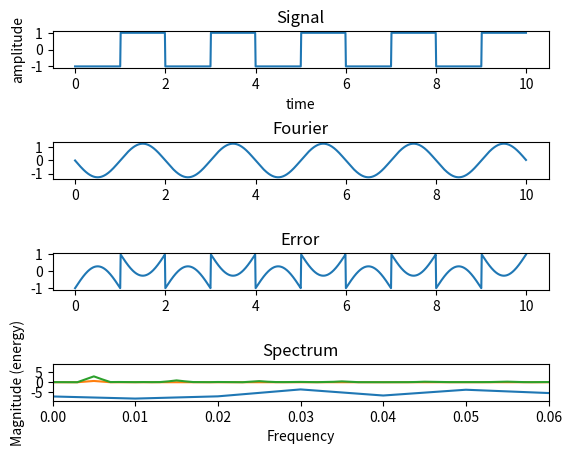
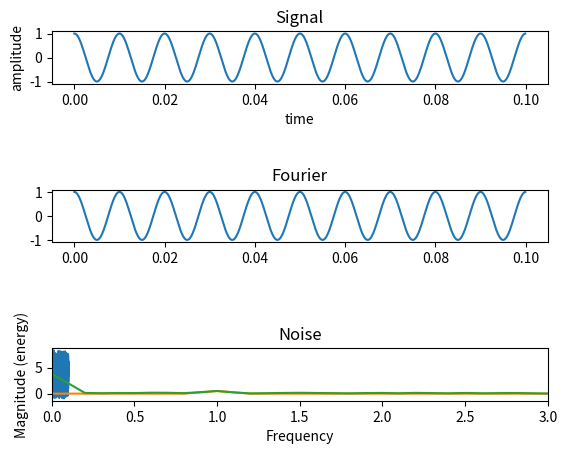

The script that saved these images, in order:
import matplotlib.pyplot as plt
import numpy as np
from scipy import integrate
from matplotlib import pyplot


class FourierTransform:
    @staticmethod
    def calculate_coefficients(t0, T, signal_func, n):
        sin_func = lambda t: signal_func(t) * np.sin(t * n * 2 * np.pi / T)
        cos_func = lambda t: signal_func(t) * np.cos(t * n * 2 * np.pi / T)

        a_n = 2/T * integrate.quad(cos_func, t0, t0 + T)[0]
        b_n = 2/T * integrate.quad(sin_func, t0, t0 + T)[0]

        return a_n, b_n

    @staticmethod
    def calculate_a0(t0, T, signal_func):
        return 2/T * integrate.quad(signal_func, t0, t0 + T)[0]

    @staticmethod
    def calculate_fourier_series(t0, T, signal_func, N, t):
        a0 = FourierTransform.calculate_a0(t0, T, signal_func)
        result = 0
        result += a0/2
        for i in range(N):
            an, bn = FourierTransform.calculate_coefficients(t0, T, signal_func, i)
            result += an * np.cos(2 * np.pi * i * t / T) + bn * np.sin(2 * np.pi * i * t / T)
        return result


# Quadro
T = 2
amplitude = 1
N = 2
# Cos
freq = 100


def f(x):
    if x % T > 0.5 * T:
        return amplitude
    return -amplitude


def f_cos(x):
    return amplitude*np.cos(freq * x * 2 * np.pi)


def f_noise(x):
    if x % T > 0.5 * T:
        return amplitude + np.random.random(1)[0] / 2 * 15
    return -amplitude - np.random.random(1)[0] / 2 * 15


def f_cos_noise(x):
    return amplitude*np.cos(freq * x * 2 * np.pi) + np.random.random(1)[0] / 2 * 15


def print_time_quadro_graphics(t0, T, signal_func, N):
    fourier = list()
    signal = list()
    time = list()
    error = list()
    noise = list()
    for i in range(1000):
        iter = i / 100
        fourier.append(FourierTransform.calculate_fourier_series(t0, T, signal_func, N, iter))
        signal.append(signal_func(iter))
        noise.append(f_noise(iter))
        time.append(iter)
        error.append(signal[i] - fourier[i])

    fig, axs = plt.subplots(4)
    plt.subplots_adjust(wspace = 0, hspace = 2)
    axs[0].plot(time, signal)
    axs[0].set_title("Signal")
    axs[0].set_xlabel("time")
    axs[0].set_ylabel("amplitude")
    axs[1].plot(time, fourier)
    axs[1].set_title("Fourier")
    axs[2].plot(time, error)
    axs[2].set_title("Error")
    axs[3].plot(time, noise)
    axs[3].set_title("Noise")
    plt.show()

    plt.xlim(0, 0.06)
    plt.title("Spectrum")
    plt.magnitude_spectrum(fourier, 2/T)
    plt.show()
    plt.xlim(0, 0.06)
    plt.magnitude_spectrum(noise, 2 / T)
    plt.show()


def print_time_cos_graphics(t0, T, signal_func, N):
    fourier = list()
    signal = list()
    time = list()
    error = list()
    noise = list()
    for i in range(1000):
        iter = i / 10000
        fourier.append(FourierTransform.calculate_fourier_series(t0, T, signal_func, N, iter))
        signal.append(signal_func(iter))
        time.append(iter)
        error.append(signal[i] - fourier[i])
        noise.append(f_cos_noise(iter))

    fig, axs = plt.subplots(3)
    plt.subplots_adjust(wspace=0, hspace=2)
    axs[0].plot(time, signal)
    axs[0].set_title("Signal")
    axs[0].set_xlabel("time")
    axs[0].set_ylabel("amplitude")
    axs[0].set_xlabel("time")
    axs[1].plot(time, fourier)
    axs[1].set_title("Fourier")
    axs[2].plot(time, noise)
    axs[2].set_title("Noise")
    plt.show()

    plt.xlim(0, 3)
    plt.magnitude_spectrum(fourier, freq)
    plt.show()

    plt.xlim(0, 3)
    plt.magnitude_spectrum(noise, freq)
    plt.show()


def print_an_bn(t0, T, signal_func, N):
    an_list = list()
    bn_list = list()
    iter = list()

    for i in range(N):
        an, bn = FourierTransform.calculate_coefficients(t0, T, signal_func, i)
        an_list.append(an)
        bn_list.append(bn)
        iter.append(i)

    fig, axs = plt.subplots(2)
    #plt.subplots_adjust(wspace=0, hspace=2)
    axs[0].plot(iter, an_list)
    axs[0].set_title("An")
    axs[0].set_xlabel("iterations")
    axs[0].set_ylabel("amplitude")
    axs[1].plot(iter, bn_list)
    axs[1].set_title("Bn")
    plt.show()


print_time_quadro_graphics(0, T, f, N)
print_time_cos_graphics(0, 1/freq, f_cos, 4)
#print_an_bn(0, T, f, N)
#print_an_bn(0, T, f_cos, N)
